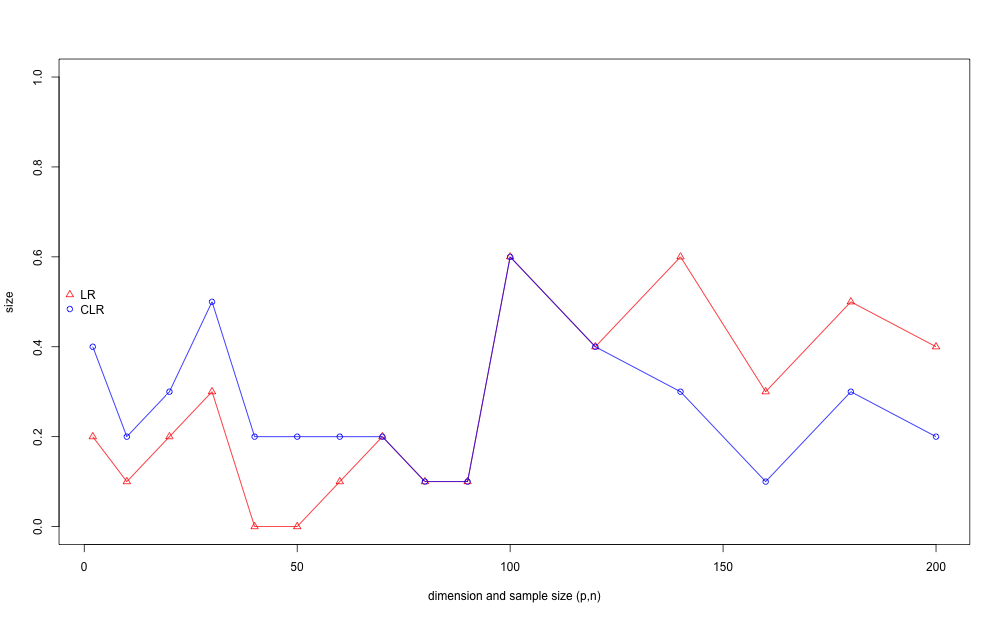

The table this chart was drawn from, first rows:
, LR.both.growth, LR.power, LR.Raw.Results.1, LR.Raw.Results.2, LR.Raw.Results.3, LR.Raw.Results.4, LR.Raw.Results.5, LR.Raw.Results.6, LR.Raw.Results.7, LR.Raw.Results.8, LR.Raw.Results.9, LR.Raw.Results.10, CLR.both.growth, CLR.power, CLR.Raw.Results.1, CLR.Raw.Results.2, CLR.Raw.Results.3, CLR.Raw.Results.4, CLR.Raw.Results.5, CLR.Raw.Results.6, CLR.Raw.Results.7, CLR.Raw.Results.8, CLR.Raw.Results.9
1, 0.2, 1, 0, 0, 0, 0, 0, 0.1, 0.1, 0, 0, 0, 0.4, 1, 0, 0, 0, 0, 0.1, 0.1, 0.1, 0, 0
2, 0.1, 0.5, 0, 0, 0.1, 0, 0, 0, 0, 0, 0, 0, 0.2, 0.6, 0, 0, 0.1, 0, 0, 0, 0.1, 0, 0
3, 0.2, 0.9, 0, 0, 0, 0, 0.1, 0, 0.1, 0, 0, 0, 0.3, 0.9, 0, 0, 0, 0, 0.1, 0, 0.1, 0, 0
4, 0.3, 0.7, 0, 0.1, 0, 0.1, 0, 0, 0, 0.1, 0, 0, 0.5, 0.7, 0, 0.1, 0.1, 0.1, 0.1, 0, 0, 0.1, 0
5, 0, 0.6, 0, 0, 0, 0, 0, 0, 0, 0, 0, 0, 0.2, 0.7, 0, 0, 0, 0, 0.1, 0, 0, 0, 0.1
6, 0, 0.9, 0, 0, 0, 0, 0, 0, 0, 0, 0, 0, 0.2, 0.8, 0, 0, 0, 0.1, 0, 0.1, 0, 0, 0
7, 0.1, 0.8, 0, 0, 0.1, 0, 0, 0, 0, 0, 0, 0, 0.2, 0.5, 0, 0, 0.1, 0, 0, 0, 0, 0, 0
8, 0.2, 0.5, 0, 0, 0, 0, 0.1, 0, 0.1, 0, 0, 0, 0.2, 0.6, 0, 0, 0, 0, 0.1, 0, 0.1, 0, 0
9, 0.1, 0.9, 0, 0, 0, 0, 0, 0, 0, 0.1, 0, 0, 0.1, 0.8, 0, 0, 0, 0, 0, 0, 0, 0.1, 0
10, 0.1, 0.5, 0, 0, 0, 0, 0, 0, 0, 0, 0.1, 0, 0.1, 0.7, 0, 0, 0, 0, 0, 0, 0, 0, 0.1
11, 0.6, 0.8, 0.1, 0.1, 0.1, 0, 0.1, 0, 0.1, 0, 0, 0.1, 0.6, 0.8, 0.1, 0.1, 0.1, 0, 0.1, 0, 0.1, 0, 0
12, 0.4, 0.8, 0.1, 0, 0, 0, 0.1, 0, 0, 0.1, 0.1, 0, 0.4, 0.9, 0.1, 0, 0, 0, 0.1, 0, 0, 0.1, 0.1
13, 0.6, 0.6, 0.1, 0, 0.1, 0.1, 0.1, 0.1, 0, 0, 0, 0.1, 0.3, 0.6, 0.1, 0, 0.1, 0.1, 0, 0, 0, 0, 0
14, 0.3, 0.8, 0, 0, 0.1, 0, 0, 0.1, 0, 0, 0.1, 0, 0.1, 0.7, 0, 0, 0, 0, 0, 0, 0, 0, 0.1
15, 0.5, 0.9, 0.1, 0.1, 0.1, 0, 0, 0, 0, 0.1, 0, 0.1, 0.3, 0.7, 0, 0, 0.1, 0, 0, 0, 0, 0.1, 0
16, 0.4, 0.7, 0, 0, 0, 0, 0.1, 0.1, 0.1, 0.1, 0, 0, 0.2, 0.7, 0, 0, 0, 0, 0.1, 0, 0, 0.1, 0
